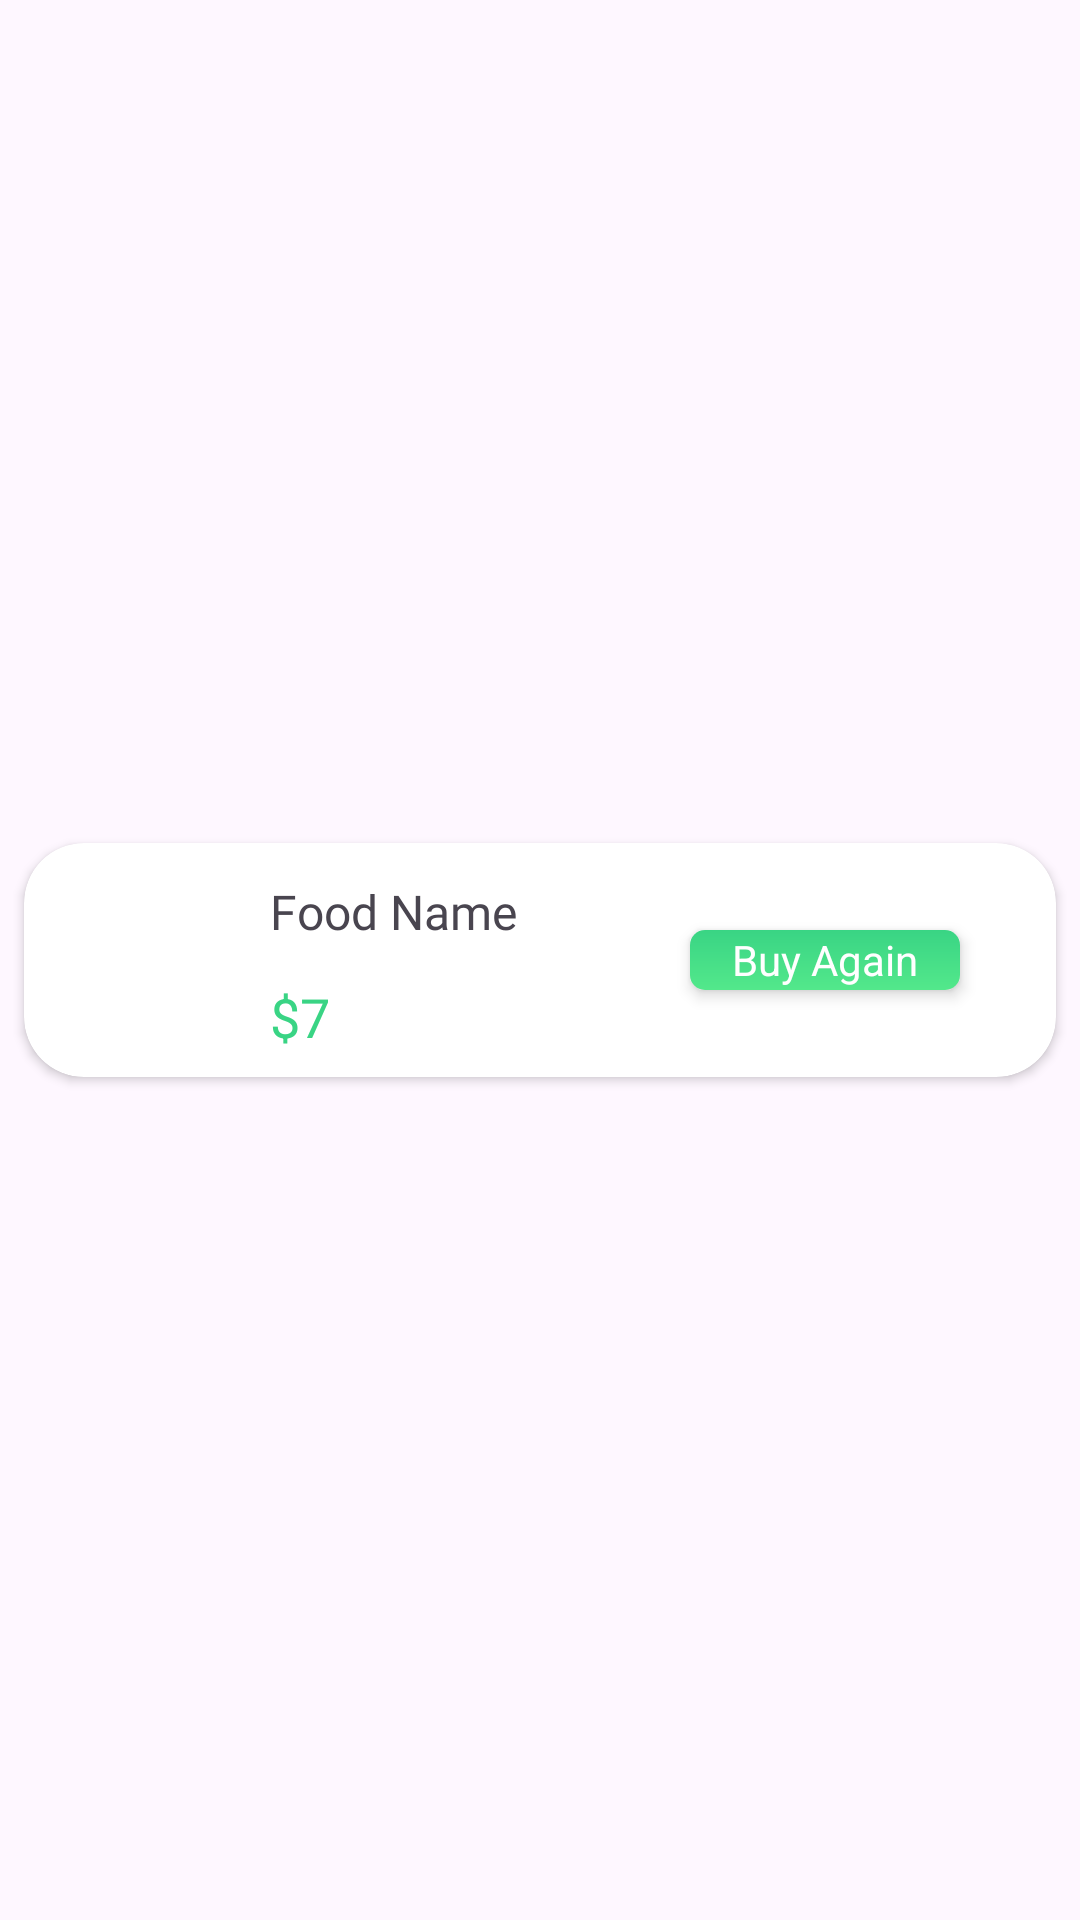

Reconstruct the res/layout file that produces this screen, plus the resources it refers to.
<!-- AndroidManifest.xml: application theme Theme.WavesOfFood -->
<!-- res/layout/buy_again_item.xml -->
<?xml version="1.0" encoding="utf-8"?>
<androidx.constraintlayout.widget.ConstraintLayout xmlns:android="http://schemas.android.com/apk/res/android"
    xmlns:app="http://schemas.android.com/apk/res-auto"
    xmlns:tools="http://schemas.android.com/tools"
    android:layout_width="match_parent"
    android:layout_height="wrap_content">


    <androidx.cardview.widget.CardView
        android:id="@+id/cardView2"
        android:layout_width="match_parent"
        android:layout_height="wrap_content"
        android:layout_margin="8dp"
        android:elevation="5dp"
        app:cardCornerRadius="20dp"
        app:layout_constraintBottom_toBottomOf="parent"
        app:layout_constraintEnd_toEndOf="parent"
        app:layout_constraintStart_toStartOf="parent"
        app:layout_constraintTop_toTopOf="parent">

        <androidx.constraintlayout.widget.ConstraintLayout
            android:layout_width="match_parent"
            android:layout_height="match_parent">

            <ImageView
                android:id="@+id/buyAgainImg"
                android:layout_width="62dp"
                android:layout_height="62dp"
                android:layout_marginLeft="12dp"
                android:layout_marginTop="8dp"
                android:layout_marginRight="8dp"
                android:layout_marginBottom="8dp"
                android:scaleType="centerCrop"
                android:src="@drawable/food2"
                app:layout_constraintBottom_toBottomOf="parent"
                app:layout_constraintStart_toStartOf="parent"
                app:layout_constraintTop_toTopOf="parent" />

            <TextView
                android:id="@+id/buyAgainFoodName"
                android:layout_width="wrap_content"
                android:layout_height="wrap_content"
                android:layout_marginLeft="8dp"
                android:layout_marginTop="12dp"
                android:fontFamily="@font/yeonsung_regular"
                android:text="Food Name"
                android:textSize="16sp"
                app:layout_constraintStart_toEndOf="@+id/buyAgainImg"
                app:layout_constraintTop_toTopOf="parent" />

            <TextView
                android:id="@+id/buyAgainPrice"
                android:layout_width="wrap_content"
                android:layout_height="wrap_content"
                android:layout_marginStart="8dp"
                android:layout_marginBottom="8dp"
                android:text="$7"
                android:textColor="@color/green"
                android:textSize="18sp"
                app:layout_constraintBottom_toBottomOf="parent"
                app:layout_constraintStart_toEndOf="@+id/buyAgainImg" />

            <TextView
                android:id="@+id/buyAgainbtn"
                android:layout_width="90dp"
                android:layout_height="20dp"
                android:layout_marginEnd="32dp"
                android:background="@drawable/cartviewbuttton"
                android:elevation="3dp"
                android:gravity="center"
                android:text="Buy Again"
                android:textColor="@color/white"
                app:layout_constraintBottom_toBottomOf="parent"
                app:layout_constraintEnd_toEndOf="parent"
                app:layout_constraintTop_toTopOf="parent" />


        </androidx.constraintlayout.widget.ConstraintLayout>
    </androidx.cardview.widget.CardView>

</androidx.constraintlayout.widget.ConstraintLayout>
<!-- resources referenced by this layout -->
<resources>
  <color name="green">#39d484</color>
  <color name="white">#FFFFFFFF</color>
  <!-- drawable cartviewbuttton (drawable) -->
  <?xml version="1.0" encoding="utf-8"?>
  <shape xmlns:android="http://schemas.android.com/apk/res/android">
      <corners android:radius="5dp"/>
          <gradient android:startColor="@color/strtclr"
              android:endColor="@color/endclr"
              android:angle="-45"/>
  
  </shape>
  <style name="Theme.WavesOfFood" parent="Base.Theme.WavesOfFood" />
  <color name="strtclr">#39d484</color>
  <color name="endclr">#53E88B</color>
  <style name="Base.Theme.WavesOfFood" parent="Theme.Material3.DayNight.NoActionBar">
          
      </style>
</resources>
